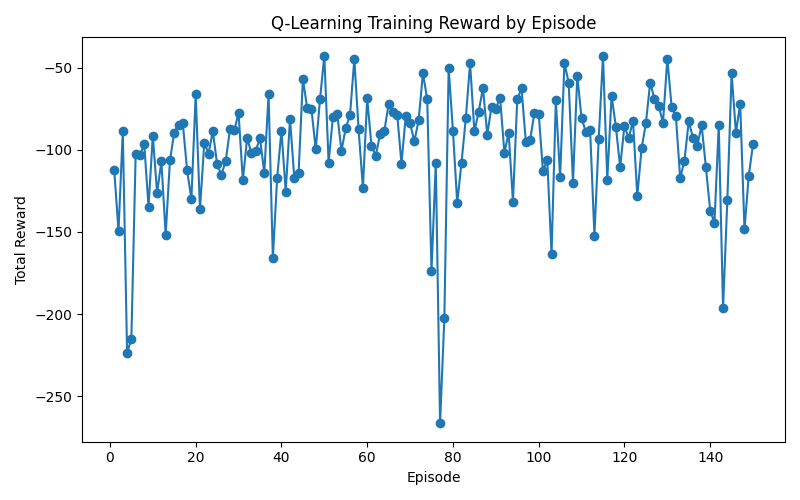

Data behind this chart, as committed beside it:
episode, total_reward
1, -112.4
2, -149.3
3, -88.77
4, -223.5
5, -215
6, -102.7
7, -103.2
8, -96.73
9, -134.6
10, -91.38
11, -126.3
12, -107.1
13, -151.7
14, -106.4
15, -89.56
16, -84.72
17, -84.02
18, -112.6
19, -129.9
20, -66.33
21, -136.3
22, -95.86
23, -102.3
24, -88.59
25, -108.9
26, -115.2
27, -106.8
28, -87.63
29, -88.12
30, -77.7
31, -118.6
32, -92.74
33, -102.2
34, -100.6
35, -93.05
36, -114.1
37, -66.2
38, -165.9
39, -117.2
40, -88.34
41, -125.4
42, -81.24
43, -117
44, -114.4
45, -57.04
46, -74.48
47, -75.18
48, -99.82
49, -69.26
50, -42.81
51, -107.9
52, -80.33
53, -78
54, -100.7
55, -86.8
56, -78.84
57, -44.77
58, -87.6
59, -123.2
60, -68.69
... 90 more rows
